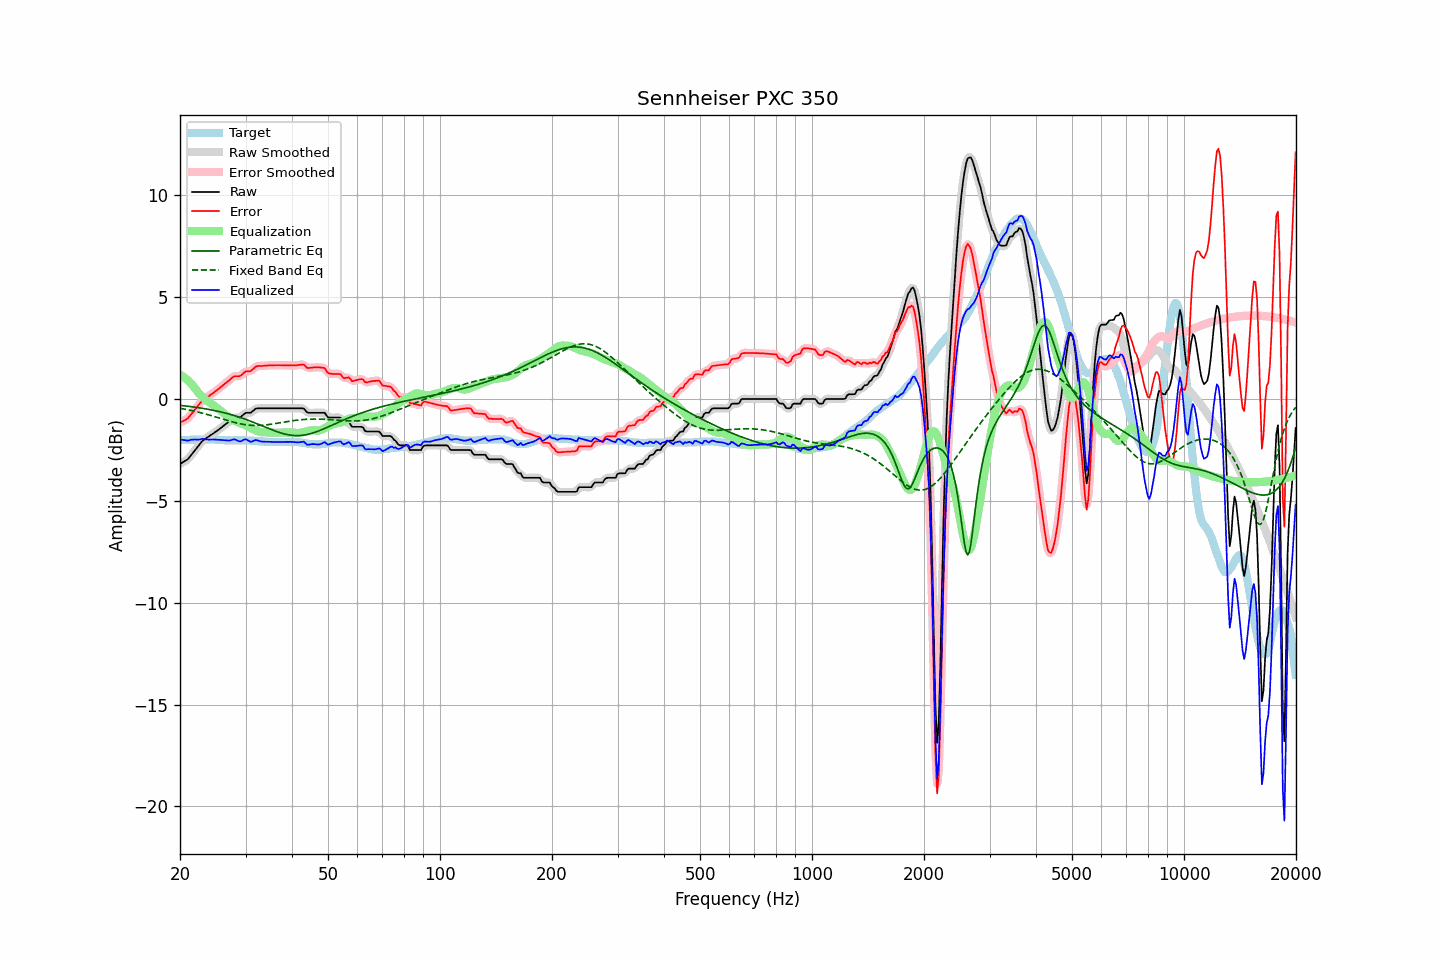

Source data for this figure (header and first rows):
frequency, raw, error, smoothed, error_smoothed, equalization, parametric_eq, fixed_band_eq, equalized_raw, equalized_smoothed, target
20.00, -3.19, -1.17, -3.18, -1.16, 1.19, -0.31, -0.46, -2.00, -2.00, -2.02
20.20, -3.14, -1.12, -3.15, -1.13, 1.14, -0.32, -0.47, -2.00, -2.01, -2.02
20.40, -3.10, -1.08, -3.10, -1.09, 1.09, -0.33, -0.49, -2.01, -2.01, -2.02
20.61, -3.05, -1.04, -3.05, -1.04, 1.03, -0.34, -0.50, -2.02, -2.02, -2.01
20.81, -3.00, -0.99, -3.00, -0.99, 0.97, -0.35, -0.52, -2.03, -2.03, -2.01
21.02, -2.95, -0.94, -2.94, -0.93, 0.90, -0.36, -0.53, -2.05, -2.03, -2.01
21.23, -2.85, -0.84, -2.85, -0.85, 0.83, -0.37, -0.55, -2.02, -2.02, -2.01
21.44, -2.75, -0.75, -2.75, -0.75, 0.75, -0.38, -0.57, -2.00, -2.00, -2.00
21.66, -2.65, -0.65, -2.65, -0.65, 0.66, -0.39, -0.58, -2.00, -1.99, -2.00
21.87, -2.55, -0.55, -2.55, -0.55, 0.56, -0.40, -0.60, -1.99, -1.99, -2.00
22.09, -2.45, -0.45, -2.45, -0.45, 0.45, -0.41, -0.62, -2.00, -2.00, -2.00
22.31, -2.35, -0.36, -2.35, -0.36, 0.35, -0.42, -0.64, -1.99, -2.00, -1.99
22.54, -2.25, -0.25, -2.25, -0.25, 0.26, -0.44, -0.66, -1.99, -1.99, -2.00
22.76, -2.15, -0.16, -2.15, -0.16, 0.17, -0.45, -0.68, -1.98, -1.98, -1.99
22.99, -2.05, -0.06, -2.06, -0.08, 0.09, -0.46, -0.70, -1.96, -1.97, -1.99
23.22, -2.00, -0.01, -1.99, -0.01, 0.02, -0.47, -0.72, -1.98, -1.97, -1.99
23.45, -1.94, 0.05, -1.94, 0.05, -0.04, -0.49, -0.74, -1.98, -1.98, -1.99
23.69, -1.89, 0.10, -1.89, 0.09, -0.10, -0.50, -0.76, -1.99, -1.99, -1.99
23.92, -1.84, 0.14, -1.84, 0.15, -0.16, -0.52, -0.79, -2.00, -1.99, -1.98
24.16, -1.78, 0.21, -1.78, 0.20, -0.21, -0.53, -0.81, -1.99, -1.99, -1.99
24.40, -1.73, 0.26, -1.73, 0.26, -0.26, -0.55, -0.83, -1.99, -1.99, -1.99
24.65, -1.68, 0.31, -1.68, 0.31, -0.32, -0.56, -0.86, -2.00, -1.99, -1.99
24.89, -1.62, 0.38, -1.62, 0.37, -0.37, -0.58, -0.88, -1.99, -2.00, -2.00
25.14, -1.57, 0.43, -1.57, 0.43, -0.43, -0.60, -0.90, -2.00, -2.00, -2.00
25.39, -1.51, 0.50, -1.51, 0.50, -0.50, -0.61, -0.93, -2.01, -2.01, -2.01
25.65, -1.45, 0.56, -1.45, 0.56, -0.56, -0.63, -0.95, -2.01, -2.01, -2.01
25.91, -1.39, 0.63, -1.39, 0.63, -0.62, -0.65, -0.98, -2.01, -2.01, -2.02
26.16, -1.33, 0.69, -1.33, 0.69, -0.69, -0.67, -1.00, -2.02, -2.02, -2.02
26.43, -1.27, 0.76, -1.27, 0.75, -0.76, -0.69, -1.02, -2.03, -2.03, -2.03
26.69, -1.21, 0.82, -1.21, 0.81, -0.83, -0.71, -1.05, -2.04, -2.04, -2.03
26.96, -1.15, 0.88, -1.15, 0.88, -0.89, -0.73, -1.07, -2.04, -2.04, -2.03
27.23, -1.09, 0.94, -1.09, 0.95, -0.95, -0.75, -1.09, -2.04, -2.03, -2.03
27.50, -1.02, 1.02, -1.02, 1.02, -1.00, -0.77, -1.11, -2.02, -2.01, -2.04
27.77, -0.96, 1.08, -0.96, 1.07, -1.04, -0.80, -1.14, -2.00, -2.00, -2.04
28.05, -0.91, 1.12, -0.92, 1.11, -1.07, -0.82, -1.16, -1.98, -1.99, -2.03
28.33, -0.91, 1.12, -0.91, 1.12, -1.11, -0.85, -1.18, -2.02, -2.02, -2.03
28.62, -0.91, 1.12, -0.91, 1.12, -1.14, -0.87, -1.19, -2.05, -2.05, -2.03
28.90, -0.91, 1.12, -0.90, 1.13, -1.18, -0.90, -1.21, -2.09, -2.08, -2.03
29.19, -0.87, 1.16, -0.86, 1.17, -1.20, -0.92, -1.23, -2.07, -2.06, -2.03
29.48, -0.80, 1.23, -0.80, 1.23, -1.23, -0.95, -1.24, -2.03, -2.03, -2.03
29.78, -0.73, 1.30, -0.74, 1.29, -1.26, -0.98, -1.26, -1.99, -2.00, -2.03
30.08, -0.68, 1.36, -0.69, 1.34, -1.30, -1.01, -1.27, -1.98, -1.99, -2.04
30.38, -0.68, 1.36, -0.68, 1.35, -1.34, -1.04, -1.28, -2.02, -2.02, -2.04
30.68, -0.68, 1.36, -0.68, 1.36, -1.39, -1.07, -1.29, -2.07, -2.06, -2.04
30.99, -0.68, 1.37, -0.66, 1.38, -1.43, -1.10, -1.29, -2.11, -2.09, -2.05
31.30, -0.61, 1.44, -0.61, 1.44, -1.47, -1.13, -1.30, -2.08, -2.08, -2.05
31.61, -0.55, 1.51, -0.55, 1.50, -1.50, -1.16, -1.30, -2.05, -2.05, -2.06
31.93, -0.48, 1.58, -0.49, 1.57, -1.54, -1.19, -1.30, -2.02, -2.03, -2.06
32.24, -0.46, 1.61, -0.46, 1.60, -1.57, -1.22, -1.30, -2.03, -2.03, -2.07
32.57, -0.46, 1.62, -0.45, 1.62, -1.60, -1.25, -1.30, -2.06, -2.05, -2.08
32.89, -0.46, 1.62, -0.46, 1.62, -1.62, -1.29, -1.30, -2.08, -2.08, -2.08
33.22, -0.46, 1.62, -0.46, 1.62, -1.63, -1.32, -1.29, -2.09, -2.09, -2.08
33.55, -0.46, 1.63, -0.46, 1.63, -1.64, -1.35, -1.28, -2.10, -2.10, -2.09
33.89, -0.46, 1.64, -0.46, 1.63, -1.64, -1.38, -1.28, -2.10, -2.10, -2.10
34.23, -0.46, 1.64, -0.46, 1.64, -1.64, -1.42, -1.27, -2.10, -2.10, -2.10
34.57, -0.46, 1.65, -0.46, 1.64, -1.64, -1.45, -1.26, -2.10, -2.10, -2.11
34.92, -0.46, 1.65, -0.46, 1.65, -1.65, -1.48, -1.25, -2.11, -2.11, -2.11
35.27, -0.46, 1.65, -0.46, 1.65, -1.65, -1.51, -1.24, -2.11, -2.11, -2.11
35.62, -0.46, 1.65, -0.46, 1.65, -1.65, -1.54, -1.22, -2.11, -2.11, -2.11
35.97, -0.46, 1.66, -0.46, 1.65, -1.65, -1.57, -1.21, -2.11, -2.11, -2.12
... 635 more rows
